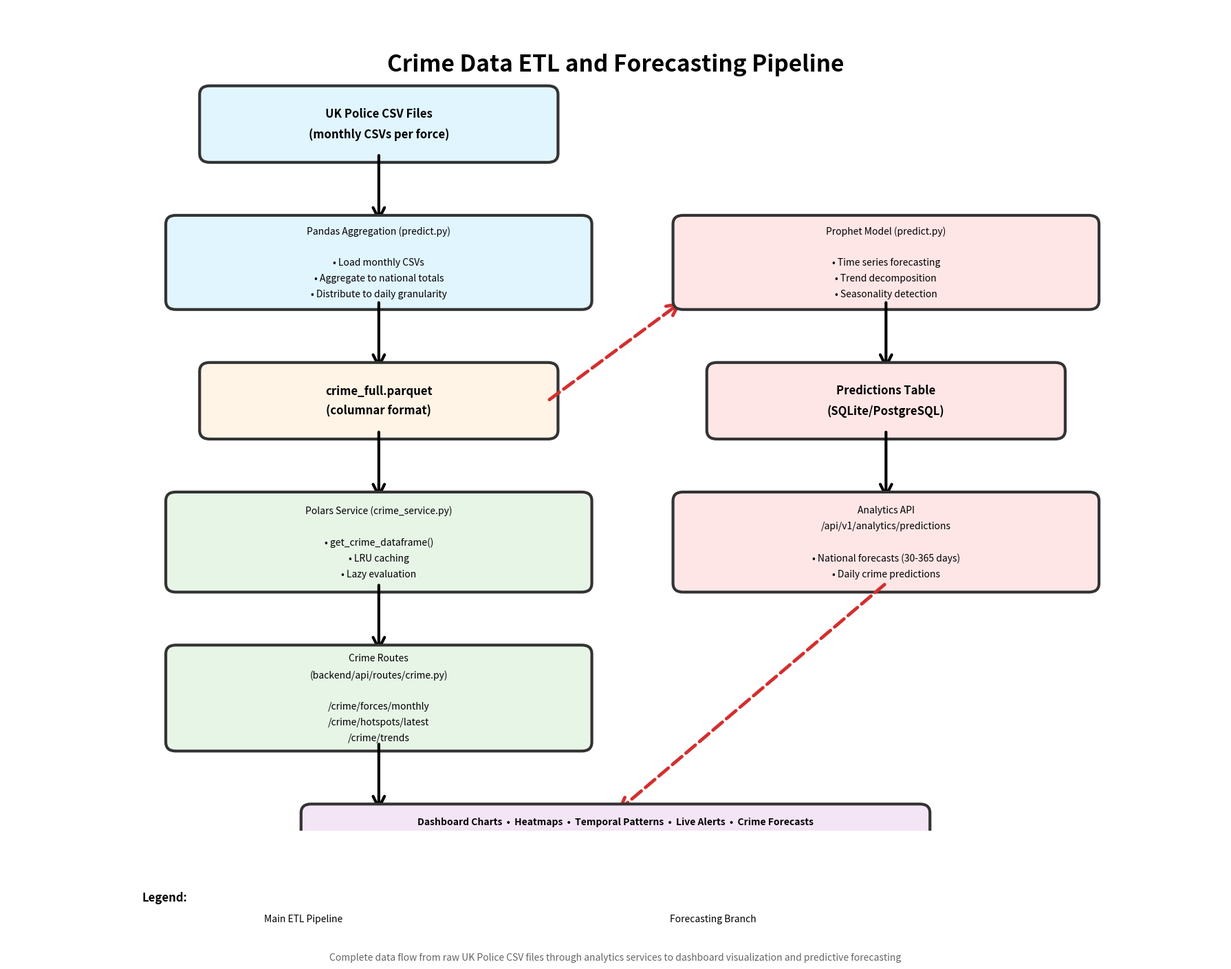

The matplotlib source for this figure:
"""
Generate Crime Data ETL and Forecasting Pipeline Diagram

This script creates a visual diagram showing:
- UK Police CSVs → Pandas aggregation → crime_full.parquet → Polars service → FastAPI → Dashboard
- Forecasting branch: crime_full.parquet → Prophet → predictions table → Analytics API
"""

import matplotlib.pyplot as plt
import matplotlib.patches as mpatches
from matplotlib.patches import FancyBboxPatch, FancyArrowPatch
import os

def create_crime_pipeline_diagram(output_path='reports/crime_etl_pipeline.png'):
    """Generate the Crime Data ETL and Forecasting Pipeline diagram"""
    
    # Create figure with white background
    fig, ax = plt.subplots(figsize=(18, 14), facecolor='white')
    ax.set_xlim(0, 18)
    ax.set_ylim(0, 14)
    ax.axis('off')
    
    # Define colors
    colors = {
        'ingestion': '#e1f5ff',
        'storage': '#fff4e6',
        'api': '#e7f5e7',
        'frontend': '#f3e5f5',
        'forecast': '#ffe6e6'
    }
    
    def draw_box(x, y, width, height, text, color, fontsize=11, bold=False):
        """Draw a rounded box with text"""
        box = FancyBboxPatch(
            (x, y), width, height,
            boxstyle="round,pad=0.15",
            facecolor=color,
            edgecolor='#333',
            linewidth=3
        )
        ax.add_patch(box)
        
        weight = 'bold' if bold else 'normal'
        ax.text(x + width/2, y + height/2, text, 
               ha='center', va='center', fontsize=fontsize,
               weight=weight, family='sans-serif',
               linespacing=1.8)
    
    def draw_arrow(x1, y1, x2, y2, style='solid', color='black', width=3):
        """Draw an arrow between two points"""
        arrow = FancyArrowPatch(
            (x1, y1), (x2, y2),
            arrowstyle='->', 
            linestyle=style,
            color=color, 
            linewidth=width,
            mutation_scale=30
        )
        ax.add_patch(arrow)
    
    # Title
    ax.text(9, 13.2, 'Crime Data ETL and Forecasting Pipeline', 
           ha='center', va='top', fontsize=24, weight='bold')
    
    # ===== LEFT COLUMN: MAIN PIPELINE =====
    
    # 1. Data Source
    draw_box(3, 11.5, 5, 1, 'UK Police CSV Files\n(monthly CSVs per force)', 
            colors['ingestion'], 12, bold=True)
    
    draw_arrow(5.5, 11.5, 5.5, 10.3)
    
    # 2. ETL Processing
    draw_box(2.5, 9, 6, 1.3, 
            'Pandas Aggregation (predict.py)\n\n' +
            '• Load monthly CSVs\n• Aggregate to national totals\n• Distribute to daily granularity',
            colors['ingestion'], 10)
    
    draw_arrow(5.5, 9, 5.5, 7.8)
    
    # 3. Storage
    draw_box(3, 6.8, 5, 1, 'crime_full.parquet\n(columnar format)', 
            colors['storage'], 12, bold=True)
    
    draw_arrow(5.5, 6.8, 5.5, 5.6)
    
    # 4. Service Layer
    draw_box(2.5, 4.2, 6, 1.4,
            'Polars Service (crime_service.py)\n\n' +
            '• get_crime_dataframe()\n• LRU caching\n• Lazy evaluation',
            colors['api'], 10)
    
    draw_arrow(5.5, 4.2, 5.5, 3)
    
    # 5. API Layer
    draw_box(2.5, 1.5, 6, 1.5,
            'Crime Routes\n(backend/api/routes/crime.py)\n\n' +
            '/crime/forces/monthly\n/crime/hotspots/latest\n/crime/trends',
            colors['api'], 10)
    
    draw_arrow(5.5, 1.5, 5.5, 0.3)
    
    # ===== RIGHT COLUMN: FORECASTING BRANCH =====
    
    # Branch arrow from Parquet to Prophet
    draw_arrow(8, 7.3, 10, 9, style='dashed', color='#d32f2f', width=3.5)
    
    # Prophet
    draw_box(10, 9, 6, 1.3,
            'Prophet Model (predict.py)\n\n' +
            '• Time series forecasting\n• Trend decomposition\n• Seasonality detection',
            colors['forecast'], 10)
    
    draw_arrow(13, 9, 13, 7.8)
    
    # Predictions DB
    draw_box(10.5, 6.8, 5, 1,
            'Predictions Table\n(SQLite/PostgreSQL)',
            colors['forecast'], 12, bold=True)
    
    draw_arrow(13, 6.8, 13, 5.6)
    
    # Analytics API
    draw_box(10, 4.2, 6, 1.4,
            'Analytics API\n/api/v1/analytics/predictions\n\n' +
            '• National forecasts (30-365 days)\n• Daily crime predictions',
            colors['forecast'], 10)
    
    draw_arrow(13, 4.2, 9, 0.3, style='dashed', color='#d32f2f', width=3.5)
    
    # ===== BOTTOM: DASHBOARD =====
    
    draw_box(4.5, 0, 9, 0.3,
            'Dashboard Charts  •  Heatmaps  •  Temporal Patterns  •  Live Alerts  •  Crime Forecasts',
            colors['frontend'], 10, bold=True)
    
    # ===== LEGEND =====
    
    ax.text(2, -1.2, 'Legend:', fontsize=12, weight='bold')
    
    draw_arrow(2, -1.5, 3.5, -1.5, style='solid', color='black', width=3)
    ax.text(3.8, -1.5, 'Main ETL Pipeline', ha='left', va='center', fontsize=10)
    
    draw_arrow(8, -1.5, 9.5, -1.5, style='dashed', color='#d32f2f', width=3.5)
    ax.text(9.8, -1.5, 'Forecasting Branch', ha='left', va='center', fontsize=10)
    
    # Footer
    ax.text(9, -2.2, 
           'Complete data flow from raw UK Police CSV files through analytics services to dashboard visualization and predictive forecasting',
           ha='center', fontsize=10, style='italic', color='#666')
    
    # Save
    plt.tight_layout()
    os.makedirs(os.path.dirname(output_path) if os.path.dirname(output_path) else '.', exist_ok=True)
    plt.savefig(output_path, dpi=300, bbox_inches='tight', facecolor='white')
    print(f"✅ Crime pipeline diagram saved to: {output_path}")
    
    pdf_path = output_path.replace('.png', '.pdf')
    plt.savefig(pdf_path, dpi=300, bbox_inches='tight', facecolor='white')
    print(f"✅ Crime pipeline diagram saved to: {pdf_path}")
    
    plt.close()

if __name__ == '__main__':
    create_crime_pipeline_diagram()
    create_crime_pipeline_diagram('docs/figures/crime_etl_pipeline.png')
